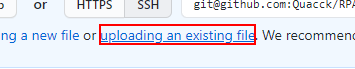
Task: Leerer Prozess
Workflow: UploadToGithub

Step 1: find the link 'uploading an existing file'

Step 2 [then]: click on the link 'uploading an existing file' (same screen as step 1)

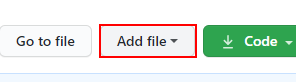
Step 3 [else]: click on the element

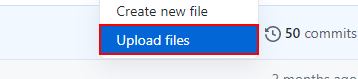
Step 4: click on the link 'Upload files'

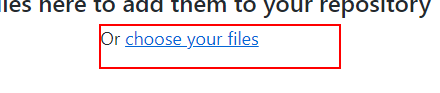
Step 5: click on the text box 'upload-manifest-files-input'

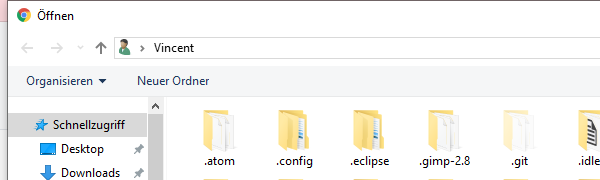
Step 6: Upload Files on the dialog in window 'Öffnen' (chrome.exe)

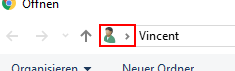
Step 7: type "["C:\Users\"+Environment.UserName+"\AppData\Local\Temp\RPA[k(enter)]"]" into the editable text 'Dateiname:'

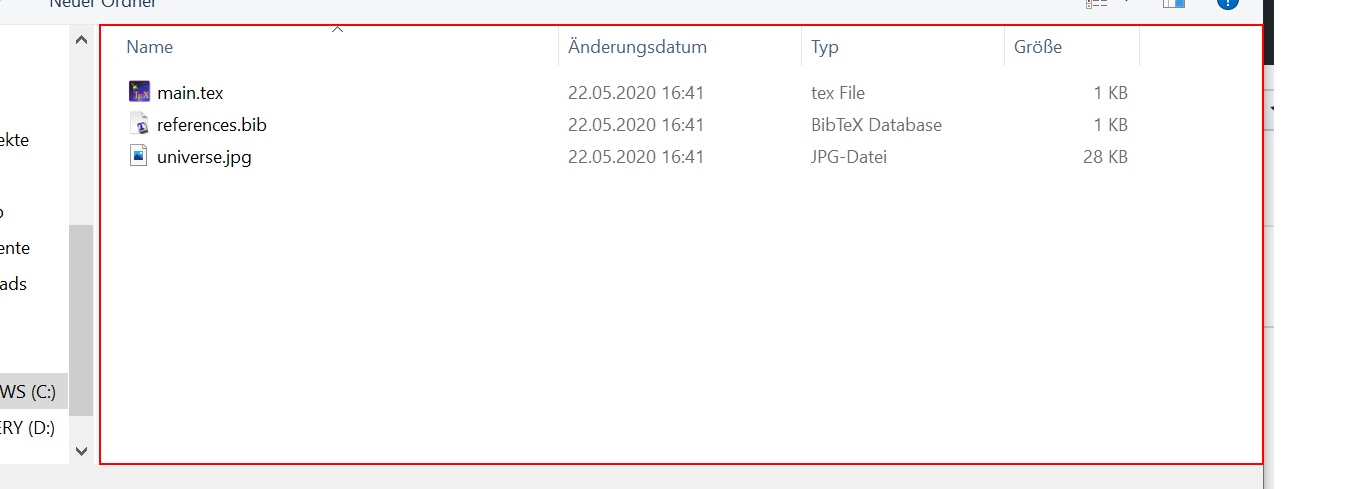
Step 8: type a value

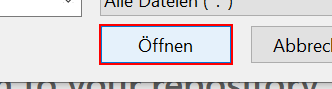
Step 9: click in window 'Öffnen' (chrome.exe)

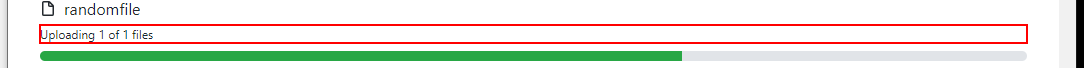
Step 10: find the element 'randomfile                                   Uploading 1 of 1 files' in window 'Upload files · Quacck/RPAper' (chrome.exe)

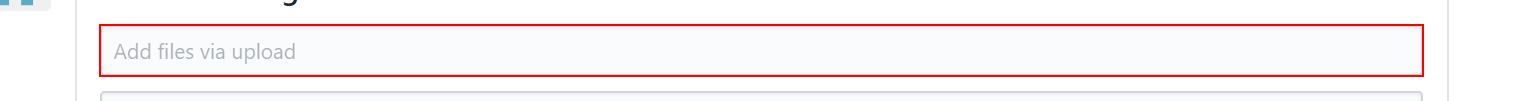
Step 11: type "rpa save" into the text box 'commit-summary-input' (chrome.exe)

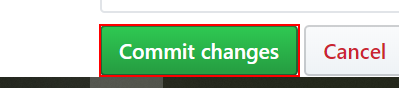
Step 12: click on the button 'Commit changes' (chrome.exe)